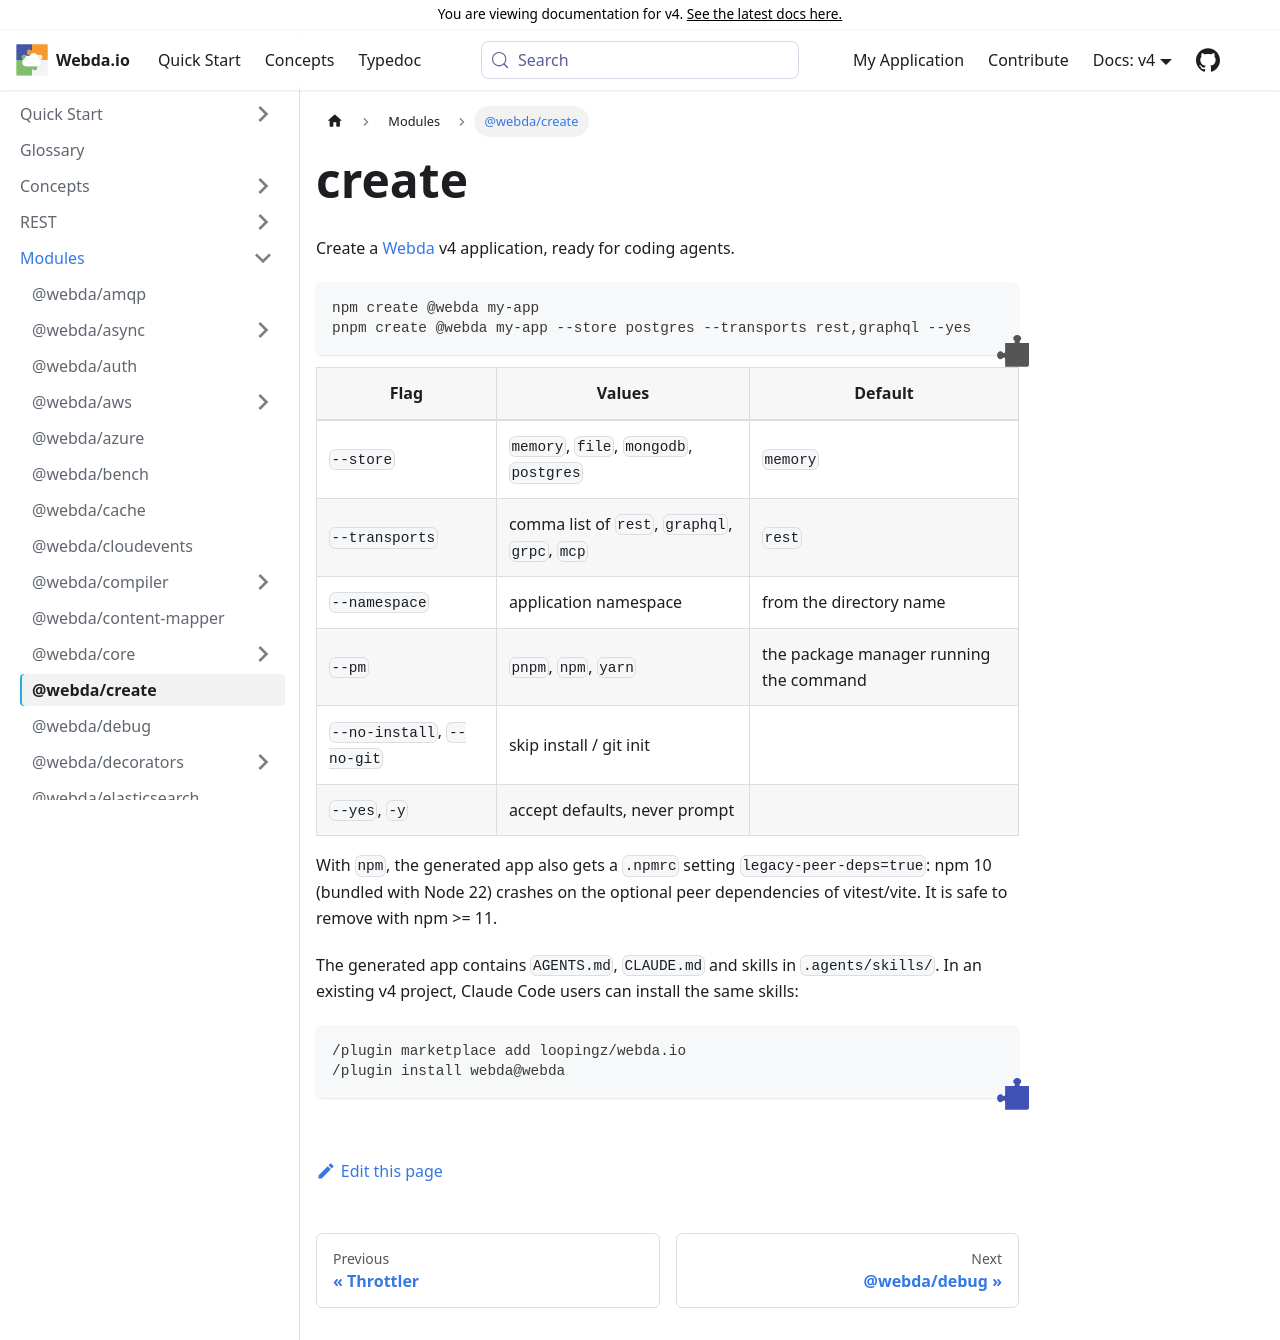

repository: loopingz/webda.io · page: v4/docs/Modules/create/index.html · generator: docusaurus

---
sidebar_label: "@webda/create"
---
# create
**@webda/create**

***

# @webda/create

Create a [Webda](https://webda.io) v4 application, ready for coding agents.

```bash
npm create @webda my-app
pnpm create @webda my-app --store postgres --transports rest,graphql --yes
```

| Flag                       | Values                                         | Default                                 |
| -------------------------- | ---------------------------------------------- | --------------------------------------- |
| `--store`                  | `memory`, `file`, `mongodb`, `postgres`        | `memory`                                |
| `--transports`             | comma list of `rest`, `graphql`, `grpc`, `mcp` | `rest`                                  |
| `--namespace`              | application namespace                          | from the directory name                 |
| `--pm`                     | `pnpm`, `npm`, `yarn`                          | the package manager running the command |
| `--no-install`, `--no-git` | skip install / git init                        |                                         |
| `--yes`, `-y`              | accept defaults, never prompt                  |                                         |

With `npm`, the generated app also gets a `.npmrc` setting `legacy-peer-deps=true`: npm 10 (bundled with Node 22) crashes
on the optional peer dependencies of vitest/vite. It is safe to remove with npm >= 11.

The generated app contains `AGENTS.md`, `CLAUDE.md` and skills in `.agents/skills/`.
In an existing v4 project, Claude Code users can install the same skills:

```text
/plugin marketplace add loopingz/webda.io
/plugin install webda@webda
```
